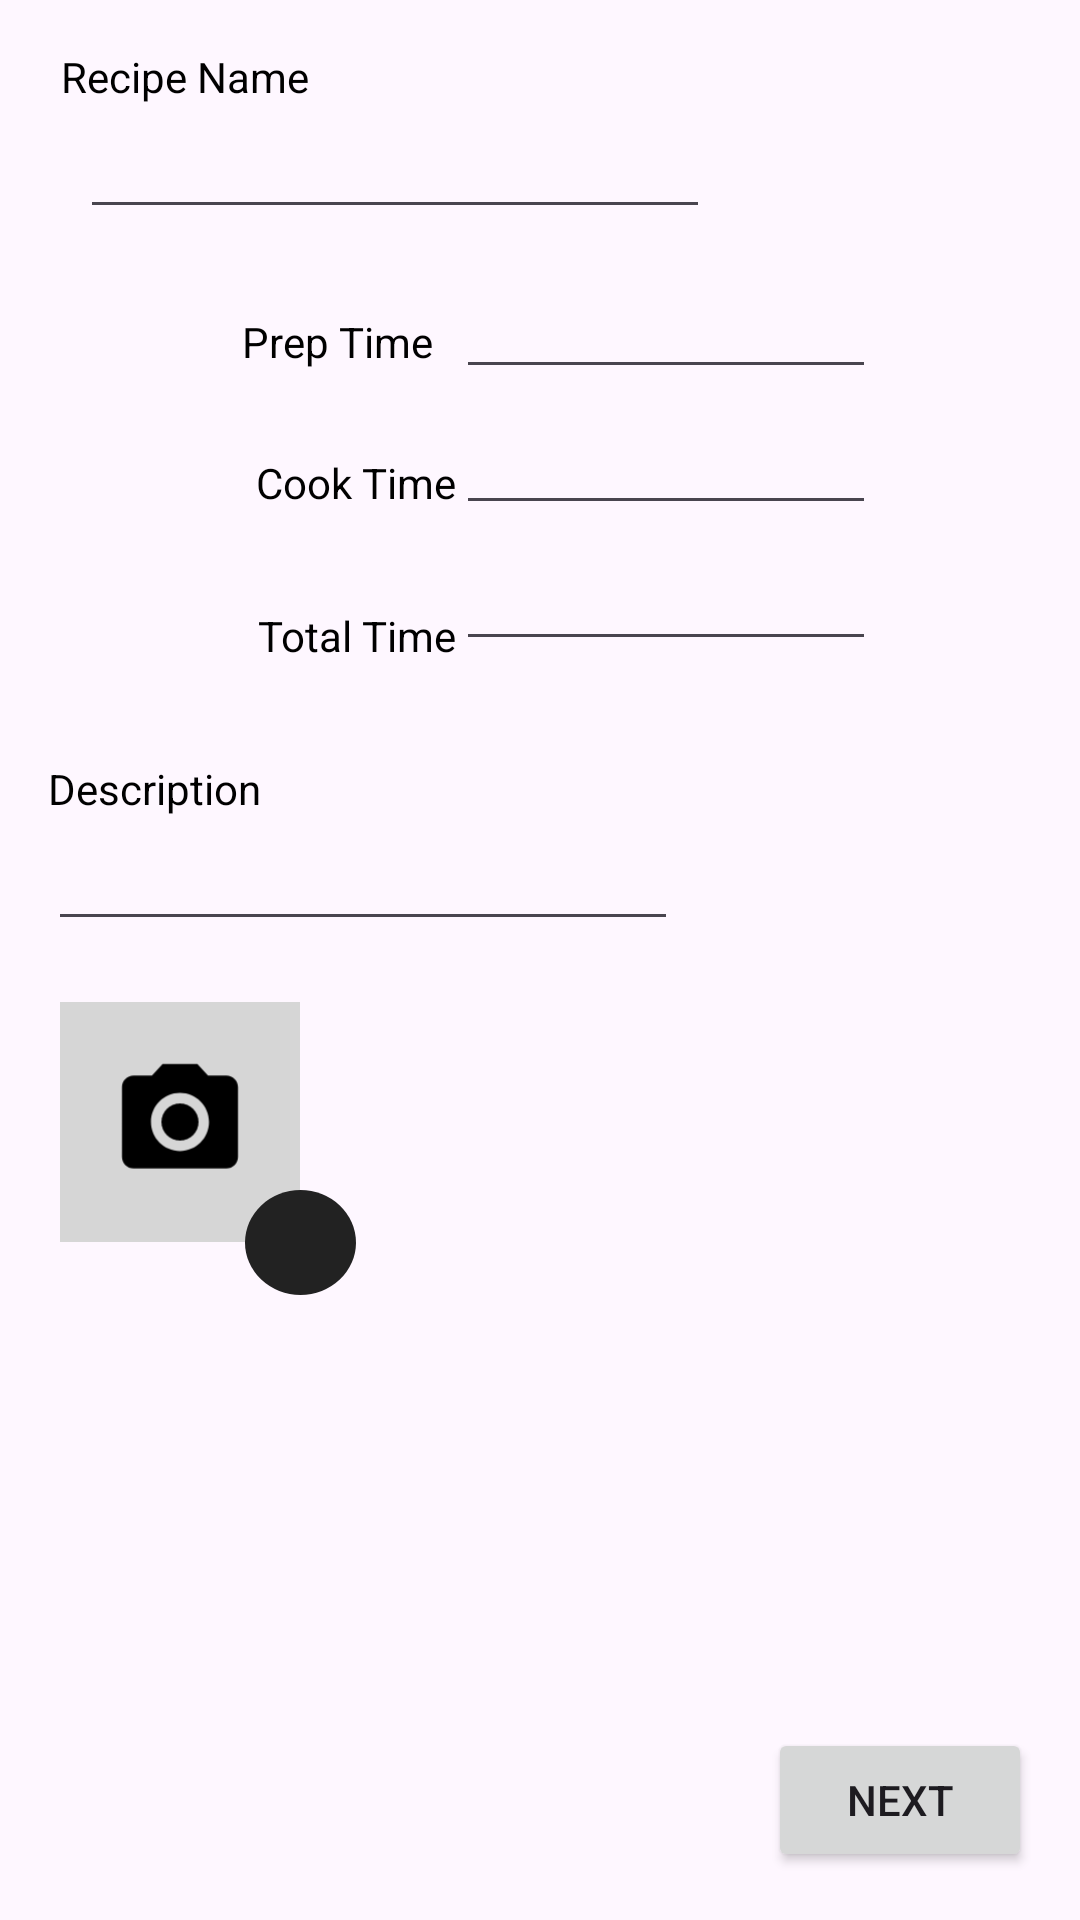

This screen was rendered from an Android layout file. Write that file and the resources it references.
<!-- AndroidManifest.xml: application theme WhiteDefault -->
<!-- res/layout/add_recipe_popup_1.xml -->
<?xml version="1.0" encoding="utf-8"?>
<androidx.constraintlayout.widget.ConstraintLayout xmlns:android="http://schemas.android.com/apk/res/android"
    xmlns:app="http://schemas.android.com/apk/res-auto"
    xmlns:tools="http://schemas.android.com/tools"
    android:layout_width="300dp"
    android:layout_height="600dp"
    android:layout_gravity="center"
    android:background="@drawable/add_recipe_popup_background">

    <TextView
        android:id="@+id/add_recipe_name"
        android:layout_width="wrap_content"
        android:layout_height="wrap_content"
        android:layout_marginTop="16dp"
        android:textColor="?attr/colorTertiary"
        android:text="@string/add_recipe_name"
        app:layout_constraintEnd_toEndOf="parent"
        app:layout_constraintHorizontal_bias="0.073"
        app:layout_constraintStart_toStartOf="parent"
        app:layout_constraintTop_toTopOf="parent" />

    <EditText
        android:id="@+id/prep_time_edit"
        android:layout_width="wrap_content"
        android:layout_height="wrap_content"
        android:layout_marginTop="20dp"
        android:layout_marginEnd="68dp"
        android:ems="10"
        android:inputType="number"
        android:textSize="12dp"
        app:layout_constraintEnd_toEndOf="parent"
        app:layout_constraintTop_toBottomOf="@+id/recipe_edit" />

    <TextView
        android:id="@+id/add_recipe_prep_time"
        android:layout_width="wrap_content"
        android:layout_height="wrap_content"
        android:layout_marginTop="28dp"
        android:textColor="?attr/colorTertiary"
        android:text="@string/add_recipe_prep_time"
        app:layout_constraintEnd_toStartOf="@+id/prep_time_edit"
        app:layout_constraintHorizontal_bias="0.913"
        app:layout_constraintStart_toStartOf="parent"
        app:layout_constraintTop_toBottomOf="@+id/recipe_edit" />

    <EditText
        android:id="@+id/total_time_edit"
        android:layout_width="wrap_content"
        android:layout_height="wrap_content"
        android:layout_marginTop="12dp"
        android:layout_marginEnd="68dp"
        android:ems="10"
        android:inputType="number"
        android:textSize="12dp"
        app:layout_constraintEnd_toEndOf="parent"
        app:layout_constraintTop_toBottomOf="@+id/cook_time_edit" />

    <TextView
        android:id="@+id/add_recipe_total_cook_time"
        android:layout_width="wrap_content"
        android:layout_height="wrap_content"
        android:layout_marginStart="16dp"
        android:layout_marginTop="32dp"
        android:textColor="?attr/colorTertiary"
        android:text="@string/add_total_cook_time"
        app:layout_constraintEnd_toStartOf="@+id/total_time_edit"
        app:layout_constraintHorizontal_bias="1.0"
        app:layout_constraintStart_toStartOf="parent"
        app:layout_constraintTop_toBottomOf="@+id/add_recipe_cook_time" />

    <TextView
        android:id="@+id/add_recipe_cook_time"
        android:layout_width="wrap_content"
        android:layout_height="wrap_content"
        android:layout_marginStart="16dp"
        android:layout_marginTop="28dp"
        android:textColor="?attr/colorTertiary"
        android:text="@string/add_recipe_cook_time"
        app:layout_constraintEnd_toStartOf="@+id/cook_time_edit"
        app:layout_constraintHorizontal_bias="1.0"
        app:layout_constraintStart_toStartOf="parent"
        app:layout_constraintTop_toBottomOf="@+id/add_recipe_prep_time" />

    <EditText
        android:id="@+id/cook_time_edit"
        android:layout_width="wrap_content"
        android:layout_height="wrap_content"
        android:layout_marginTop="12dp"
        android:layout_marginEnd="68dp"
        android:ems="10"
        android:inputType="number"
        android:textSize="12dp"
        app:layout_constraintEnd_toEndOf="parent"
        app:layout_constraintTop_toBottomOf="@+id/prep_time_edit" />

    <EditText
        android:id="@+id/recipe_edit"
        android:layout_width="wrap_content"
        android:layout_height="wrap_content"
        android:ems="10"
        android:inputType="text"
        app:layout_constraintEnd_toEndOf="parent"
        app:layout_constraintHorizontal_bias="0.177"
        app:layout_constraintStart_toStartOf="parent"
        app:layout_constraintTop_toBottomOf="@+id/add_recipe_name" />

    <EditText
        android:id="@+id/description_edit"
        android:layout_width="wrap_content"
        android:layout_height="wrap_content"
        android:layout_marginStart="16dp"
        android:ems="10"
        android:inputType="text"
        app:layout_constraintStart_toStartOf="parent"
        app:layout_constraintTop_toBottomOf="@+id/add_recipe_description" />

    <TextView
        android:id="@+id/add_recipe_description"
        android:layout_width="wrap_content"
        android:layout_height="wrap_content"
        android:layout_marginStart="16dp"
        android:layout_marginTop="32dp"
        android:textColor="?attr/colorTertiary"
        android:text="@string/add_description"
        app:layout_constraintStart_toStartOf="parent"
        app:layout_constraintTop_toBottomOf="@+id/add_recipe_total_cook_time" />

    <Button
        android:id="@+id/save"
        android:layout_width="wrap_content"
        android:layout_height="wrap_content"
        android:layout_marginEnd="16dp"
        android:layout_marginBottom="16dp"
        android:text="@string/next_popup"
        app:layout_constraintBottom_toBottomOf="parent"
        app:layout_constraintEnd_toEndOf="parent"
        app:layout_constraintTop_toBottomOf="@+id/description_edit"
        app:layout_constraintVertical_bias="1.0" />

    <ImageView
        android:id="@+id/edit_image"
        android:layout_width="80dp"
        android:layout_height="80dp"
        android:background="@color/light_grey"
        app:layout_constraintBottom_toTopOf="@+id/save"
        app:layout_constraintEnd_toEndOf="parent"
        app:layout_constraintHorizontal_bias="0.072"
        app:layout_constraintStart_toStartOf="parent"
        app:layout_constraintTop_toBottomOf="@+id/description_edit"
        app:layout_constraintVertical_bias="0.112"
        app:srcCompat="@drawable/photo_icon" />

    <ImageButton
        android:id="@+id/edit_image_add"
        android:layout_width="37dp"
        android:layout_height="35dp"
        android:background="@drawable/round_add_button"
        app:layout_constraintBottom_toBottomOf="@+id/edit_image"
        app:layout_constraintEnd_toEndOf="@+id/edit_image"
        app:layout_constraintStart_toEndOf="@+id/edit_image"
        app:layout_constraintTop_toBottomOf="@+id/edit_image"
        app:srcCompat="@drawable/add_button" />

</androidx.constraintlayout.widget.ConstraintLayout>
<!-- resources referenced by this layout -->
<resources>
  <color name="light_grey">#D6D6D6</color>
  <!-- drawable photo_icon (drawable) -->
  <vector xmlns:android="http://schemas.android.com/apk/res/android"
      android:width="108dp"
      android:height="108dp"
      android:viewportWidth="24"
      android:viewportHeight="24"
      android:tint="#000000">
    <group android:scaleX="0.58"
        android:scaleY="0.58"
        android:translateX="5.04"
        android:translateY="5.04">
      <path
          android:fillColor="@android:color/darker_gray"
          android:pathData="M12,12m-3.2,0a3.2,3.2 0,1 1,6.4 0a3.2,3.2 0,1 1,-6.4 0"/>
      <path
          android:fillColor="@android:color/white"
          android:pathData="M9,2L7.17,4L4,4c-1.1,0 -2,0.9 -2,2v12c0,1.1 0.9,2 2,2h16c1.1,0 2,-0.9 2,-2L22,6c0,-1.1 -0.9,-2 -2,-2h-3.17L15,2L9,2zM12,17c-2.76,0 -5,-2.24 -5,-5s2.24,-5 5,-5 5,2.24 5,5 -2.24,5 -5,5z"/>
    </group>
  </vector>
  <!-- drawable round_add_button (drawable) -->
  <?xml version="1.0" encoding="utf-8"?>
  <shape xmlns:android="http://schemas.android.com/apk/res/android"
      android:shape="oval">
      <solid
          android:color="?attr/colorPrimaryVariant">
      </solid>
  </shape>
  <string name="add_description">Description</string>
  <string name="add_recipe_cook_time">Cook Time</string>
  <string name="add_recipe_name">Recipe Name</string>
  <string name="add_recipe_prep_time">Prep Time</string>
  <string name="add_total_cook_time">Total Time</string>
  <string name="next_popup">Next</string>
  <style name="WhiteDefault" parent="Base.AppTheme.WhiteDefault" />
  <style name="Base.AppTheme.WhiteDefault" parent="Theme.Material3.DayNight.NoActionBar">
          <item name="colorPrimary">@color/med_grey</item>
  
          
          <item name="colorSecondary">@color/light_grey</item>
  
          
          <item name="colorSurface">@color/med_grey</item>
  
          
          <item name="colorOnBackground">@color/white</item>
  
          
          <item name="colorPrimaryVariant">@color/dark_grey</item>
  
          
          <item name="colorTertiary">@color/black</item>
      </style>
  <color name="med_grey">#616161</color>
  <color name="white">#FFFFFFFF</color>
  <color name="dark_grey">#222222</color>
  <color name="black">#FF000000</color>
</resources>
